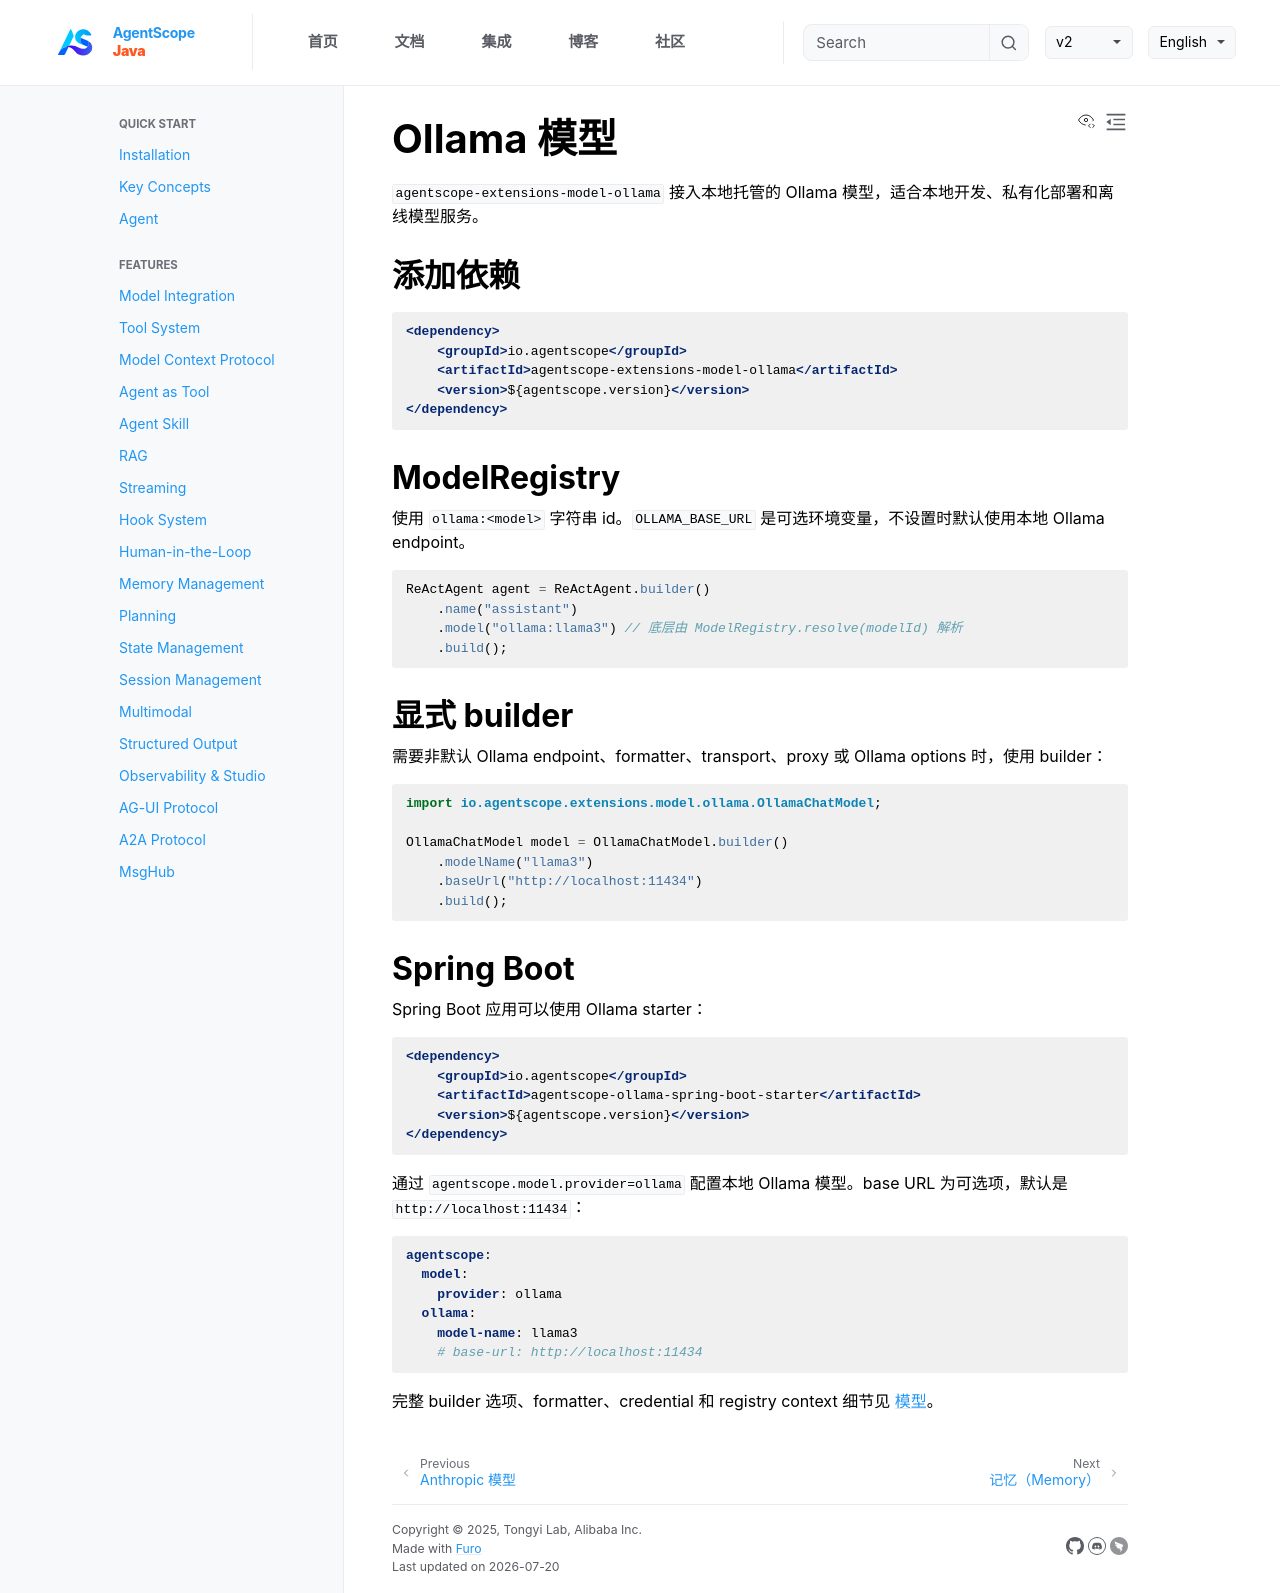

repository: lifl00001/agentscope-java · page: v2/zh/integration/model/ollama.html · generator: jekyll

# Ollama 模型

`agentscope-extensions-model-ollama` 接入本地托管的 Ollama 模型，适合本地开发、私有化部署和离线模型服务。

## 添加依赖

```xml
<dependency>
    <groupId>io.agentscope</groupId>
    <artifactId>agentscope-extensions-model-ollama</artifactId>
    <version>${agentscope.version}</version>
</dependency>
```

## ModelRegistry

使用 `ollama:<model>` 字符串 id。`OLLAMA_BASE_URL` 是可选环境变量，不设置时默认使用本地 Ollama endpoint。

```java
ReActAgent agent = ReActAgent.builder()
    .name("assistant")
    .model("ollama:llama3") // 底层由 ModelRegistry.resolve(modelId) 解析
    .build();
```

## 显式 builder

需要非默认 Ollama endpoint、formatter、transport、proxy 或 Ollama options 时，使用 builder：

```java
import io.agentscope.extensions.model.ollama.OllamaChatModel;

OllamaChatModel model = OllamaChatModel.builder()
    .modelName("llama3")
    .baseUrl("http://localhost:11434")
    .build();
```

## Spring Boot

Spring Boot 应用可以使用 Ollama starter：

```xml
<dependency>
    <groupId>io.agentscope</groupId>
    <artifactId>agentscope-ollama-spring-boot-starter</artifactId>
    <version>${agentscope.version}</version>
</dependency>
```

通过 `agentscope.model.provider=ollama` 配置本地 Ollama 模型。base URL 为可选项，默认是
`http://localhost:11434`：

```yaml
agentscope:
  model:
    provider: ollama
  ollama:
    model-name: llama3
    # base-url: http://localhost:11434
```

完整 builder 选项、formatter、credential 和 registry context 细节见 [模型](../../docs/building-blocks/model.md)。
